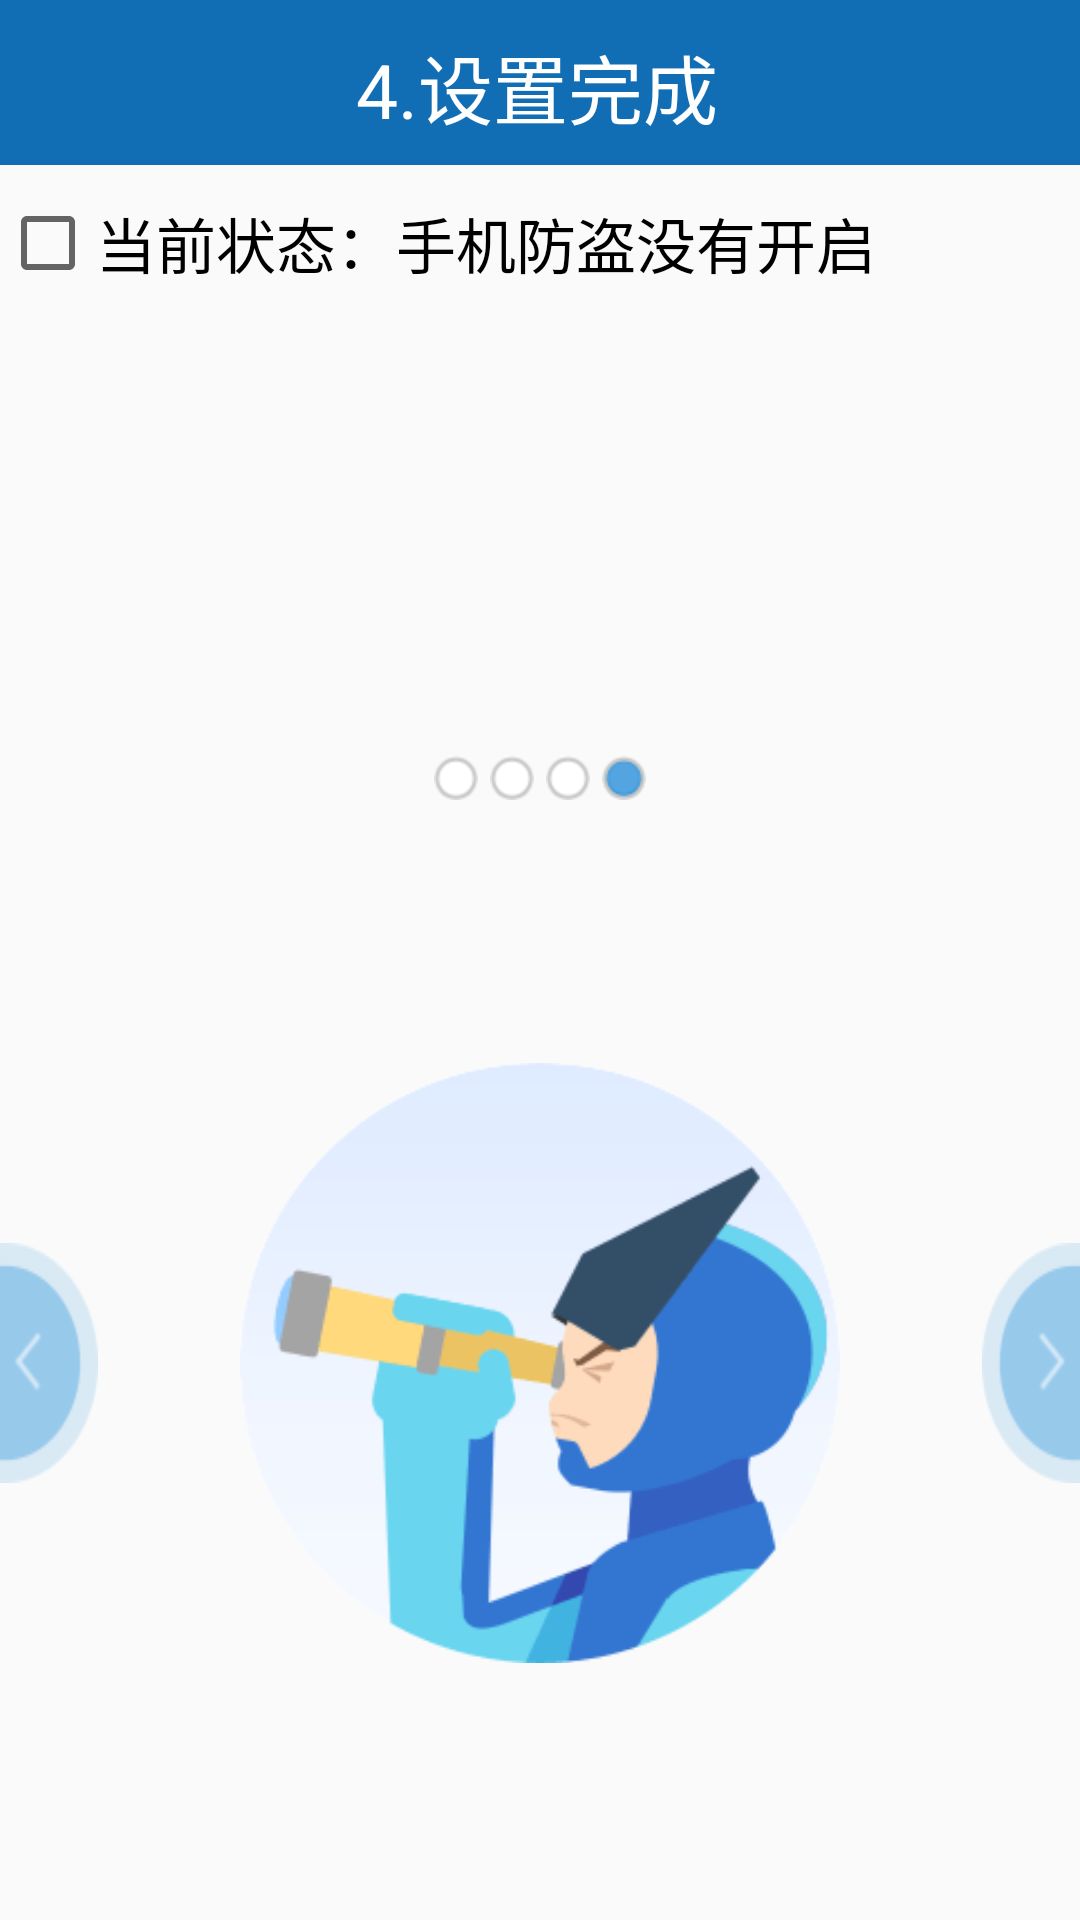

This screen was rendered from an Android layout file. Write that file and the resources it references.
<!-- AndroidManifest.xml: application theme Theme.AppCompat.DayNight.NoActionBar -->
<!-- res/layout/activity_lostfind_setup4.xml -->
<?xml version="1.0" encoding="utf-8"?>
<LinearLayout xmlns:android="http://schemas.android.com/apk/res/android"
              android:layout_width="match_parent"
              android:layout_height="match_parent"
              android:orientation="vertical">
    <LinearLayout
        android:layout_width="match_parent"
        android:layout_height="250dp"
        android:orientation="vertical">
        <TextView
            android:id="@+id/activity_setup1_title"
            android:text="4.设置完成"
            style="@style/text_title_style"/>

        <CheckBox
            android:id="@+id/cb_setup4_protectting"
            android:layout_marginTop="10dp"
            android:text="当前状态：手机防盗没有开启"
            android:textSize="20sp"
            android:layout_width="match_parent"
            android:layout_height="wrap_content"/>

    </LinearLayout>


    <LinearLayout
        android:layout_gravity="center_horizontal"
        android:orientation="horizontal"
        android:layout_width="wrap_content"
        android:layout_height="wrap_content">

        <ImageView
            android:src="@drawable/voicemail_button_mxz"
            android:layout_margin="2dp"
            android:layout_width="wrap_content"
            android:layout_height="wrap_content"/>

        <ImageView
            android:src="@drawable/voicemail_button_mxz"
            android:layout_margin="2dp"
            android:layout_width="wrap_content"
            android:layout_height="wrap_content"/>

        <ImageView
            android:src="@drawable/voicemail_button_mxz"
            android:layout_margin="2dp"
            android:layout_width="wrap_content"
            android:layout_height="wrap_content"/>

        <ImageView
            android:src="@drawable/voicemail_button_xz"
            android:layout_margin="2dp"
            android:layout_width="wrap_content"
            android:layout_height="wrap_content"/>

    </LinearLayout>

    <RelativeLayout
        android:layout_width="match_parent"
        android:layout_height="match_parent">

        <ImageView
            android:layout_centerInParent="true"
            android:layout_width="200dp"
            android:layout_height="200dp"
            android:src="@drawable/activity_setup4"/>
        <ImageView
            style="@style/button_imageviev_left_style"/>
        <ImageView
            style="@style/button_imageviev_right_style"/>

    </RelativeLayout>

</LinearLayout>
<!-- resources referenced by this layout -->
<resources>
  <!-- drawable activity_setup4: png bitmap (drawable-hdpi, 7407 bytes) -->
  <!-- drawable voicemail_button_mxz: png bitmap (drawable-hdpi, 579 bytes) -->
  <!-- drawable voicemail_button_xz: png bitmap (drawable-hdpi, 607 bytes) -->
  <style name="button_imageviev_left_style" parent="AppTheme">
          <item name="android:layout_width">wrap_content</item>
          <item name="android:layout_height">80dp</item>
          <item name="android:layout_centerVertical">true</item>
          <item name="android:layout_alignParentLeft">true</item>
          <item name="android:background">@drawable/button_imageviev_left</item>
          <item name="android:onClick">pre</item>
      </style>
  <style name="button_imageviev_right_style" parent="AppTheme">
          <item name="android:layout_width">wrap_content</item>
          <item name="android:layout_height">80dp</item>
          <item name="android:layout_centerVertical">true</item>
          <item name="android:layout_alignParentRight">true</item>
          <item name="android:background">@drawable/button_imageviev_right</item>
          <item name="android:onClick">next</item>
      </style>
  <style name="text_title_style" parent="AppTheme">
          <item name="android:layout_width">match_parent</item>
          <item name="android:layout_height">55dp</item>
          <item name="android:textColor">#FFFFFF</item>
          <item name="android:textSize">25sp</item>
          <item name="android:gravity">center</item>
          <item name="android:background">@drawable/ic_flow_close_p</item>
      </style>
  <style name="AppTheme" parent="Theme.AppCompat.Light.DarkActionBar">
          
          <item name="colorPrimary">@color/colorPrimary</item>
          <item name="colorPrimaryDark">@color/colorPrimaryDark</item>
          <item name="colorAccent">@color/colorAccent</item>
      </style>
  <!-- drawable button_imageviev_left (drawable) -->
  <?xml version="1.0" encoding="utf-8"?>
  <selector xmlns:android="http://schemas.android.com/apk/res/android">
      <item android:state_pressed="true"
            android:drawable="@drawable/suite_opentoleft_click" />
      <item android:state_focused="true"
            android:drawable="@drawable/suite_opentoleft_click" />
      <item android:drawable="@drawable/suite_opentoleft" />
  </selector>
  <!-- drawable button_imageviev_right (drawable) -->
  <?xml version="1.0" encoding="utf-8"?>
  <selector xmlns:android="http://schemas.android.com/apk/res/android">
      <item android:state_pressed="true"
            android:drawable="@drawable/suite_opentoright_click" />
      <item android:state_focused="true"
            android:drawable="@drawable/suite_opentoright_click" />
      <item android:drawable="@drawable/suite_opentoright" />
  </selector>
  <!-- drawable ic_flow_close_p: png bitmap (drawable-hdpi, 345 bytes) -->
  <!-- drawable suite_opentoleft_click: png bitmap (drawable-hdpi, 1464 bytes) -->
  <!-- drawable suite_opentoleft: png bitmap (drawable-hdpi, 1464 bytes) -->
  <!-- drawable suite_opentoright_click: png bitmap (drawable-hdpi, 1468 bytes) -->
  <!-- drawable suite_opentoright: png bitmap (drawable-hdpi, 1468 bytes) -->
  <!-- not gathered from this repository: default colours our renderer supplied (Android Studio template values) -->
  <color name="colorPrimary">#FF6200EE</color>
  <color name="colorPrimaryDark">#FF3700B3</color>
  <color name="colorAccent">#FF03DAC5</color>
</resources>
